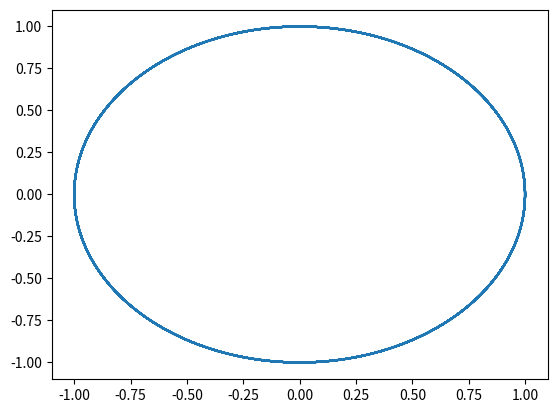

Reproduce this figure in Python.
import matplotlib.pyplot as plt

from math import sin, pi

# x'' = -x

h = 0.01
n = 10000

x = [1.0]
v = [0.0]

for i in range(n):

	v1 = v[i] - h * x[i]
	x1 = x[i] + h * v[i]

	v.append(v[i] + h * (-x[i] - x1) / 2.0)
	x.append(x[i] + h * (v[i] + v1) / 2.0)



plt.plot(x, v)
plt.show()

